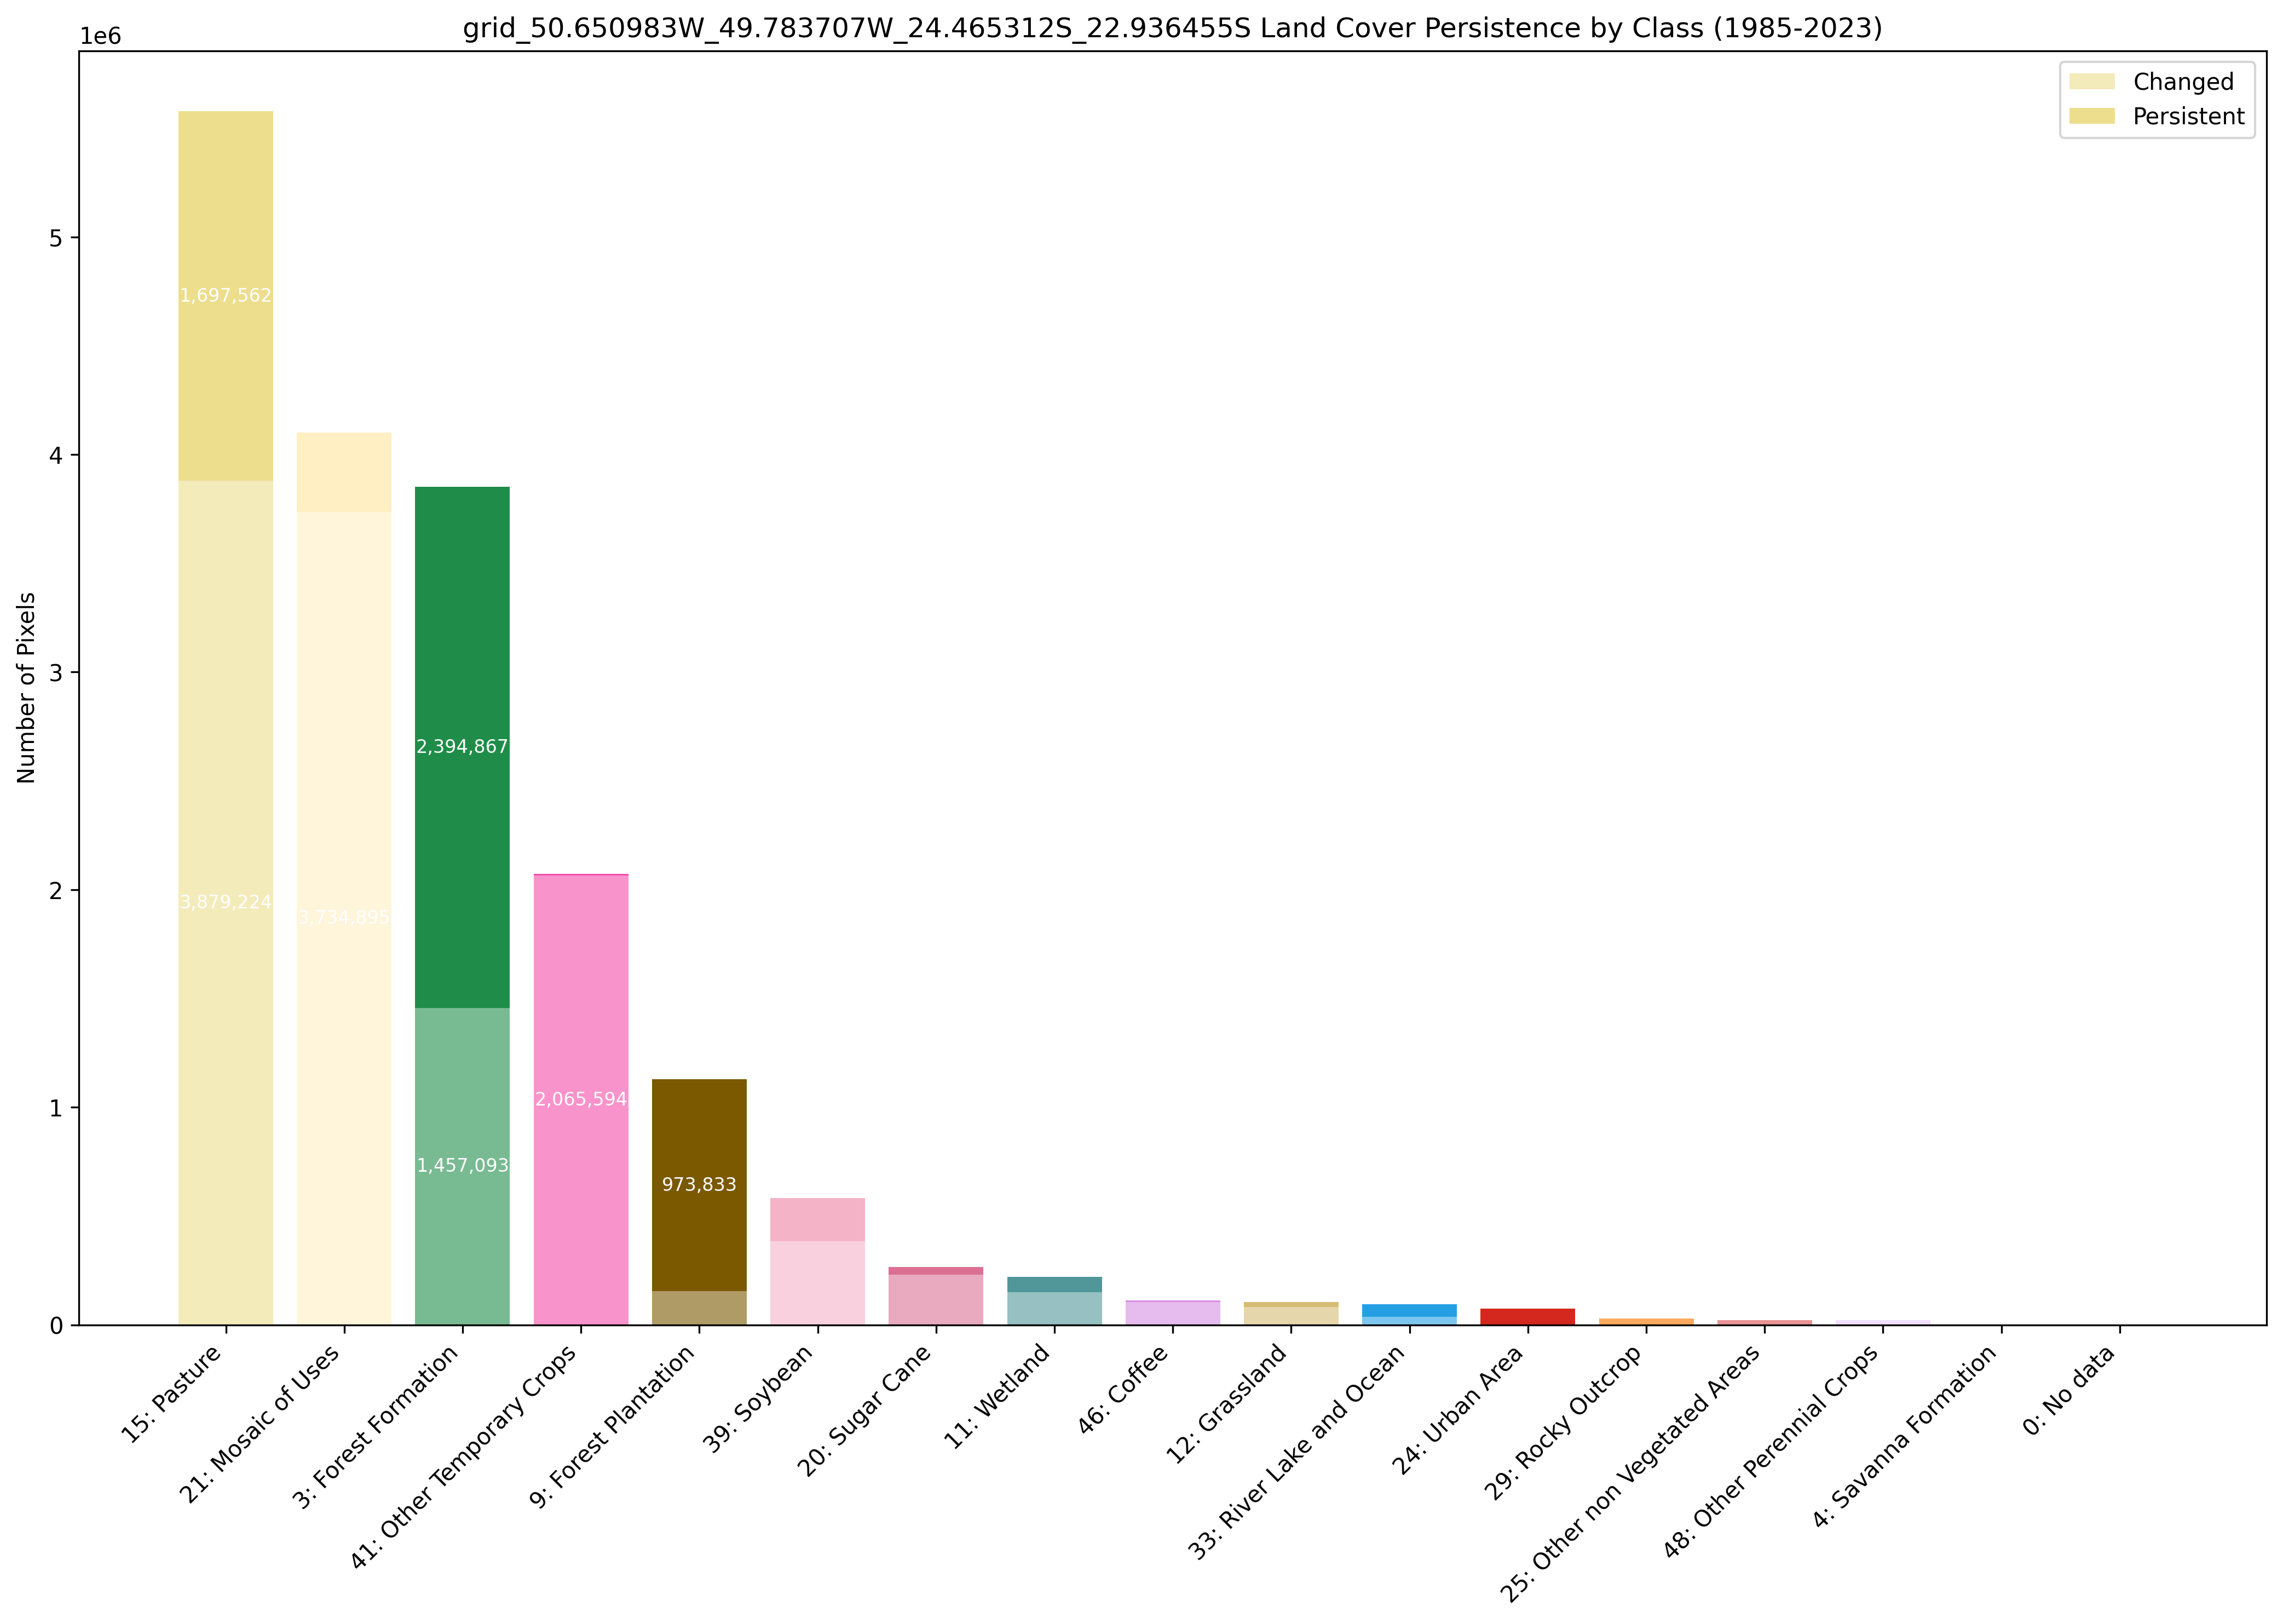

The table this chart was drawn from, first rows:
Class, Label, Color, Initial_Pixels, Persistent_Pixels, Changed_Pixels, Persistent_Percent
15, Pasture, #edde8e, 5576786, 1697562, 3879224, 30.4%
21, Mosaic of Uses, #ffefc3, 4101103, 366208, 3734895, 8.9%
3, Forest Formation, #1f8d49, 3851960, 2394867, 1457093, 62.2%
41, Other Temporary Crops, #f54ca9, 2073195, 7601, 2065594, 0.4%
9, Forest Plantation, #7a5900, 1127635, 973833, 153802, 86.4%
39, Soybean, #f5b3c8, 583061, 199606, 383455, 34.2%
20, Sugar Cane, #db7093, 265882, 36174, 229708, 13.6%
11, Wetland, #519799, 221084, 72186, 148898, 32.7%
46, Coffee, #d68fe2, 113021, 7885, 105136, 7.0%
12, Grassland, #d6bc74, 104279, 21367, 82912, 20.5%
33, River Lake and Ocean, #259fe4, 94700, 57353, 37347, 60.6%
24, Urban Area, #d4271e, 75212, 74721, 491, 99.3%
29, Rocky Outcrop, #ffaa5f, 29285, 28099, 1186, 96.0%
25, Other non Vegetated Areas, #db4d4f, 22287, 486, 21801, 2.2%
48, Other Perennial Crops, #e6ccff, 20736, 229, 20507, 1.1%
4, Savanna Formation, #7dc975, 798, 0, 798, 0.0%
0, No data, #ffffff, 363, 0, 363, 0.0%
